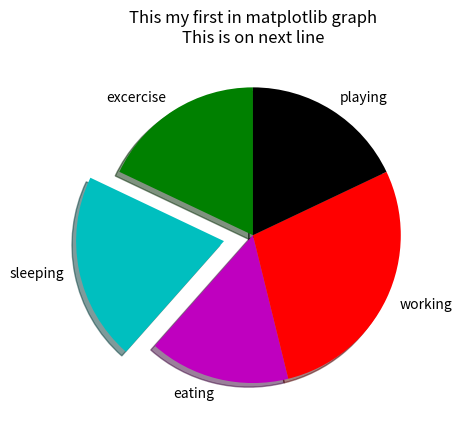

Write Python code to recreate this figure.
import matplotlib.pyplot as plt



#in stackplot we cannot give label so to ceate legend use following
slices=[7,8,6,11,7]
activities=['excercise', 'sleeping','eating','working','playing']
cols=['g','c','m','r','k']

#to draw piechart in anticlockwise direction
#counterclock=False

#plt.pie(slices,labels=activities,colors=cols,startangle=90,counterclock=False)
plt.pie(slices,labels=activities,colors=cols,shadow=True,explode=(0,0.2,0,0,0),startangle=90)

plt.title('This my first in matplotlib graph\nThis is on next line')
plt.show()




#plt.plot(x,y,label="First line")
#plt.plot(x1,y1,label="Second Line")
#plt.legend() #for legend add label in plot method
